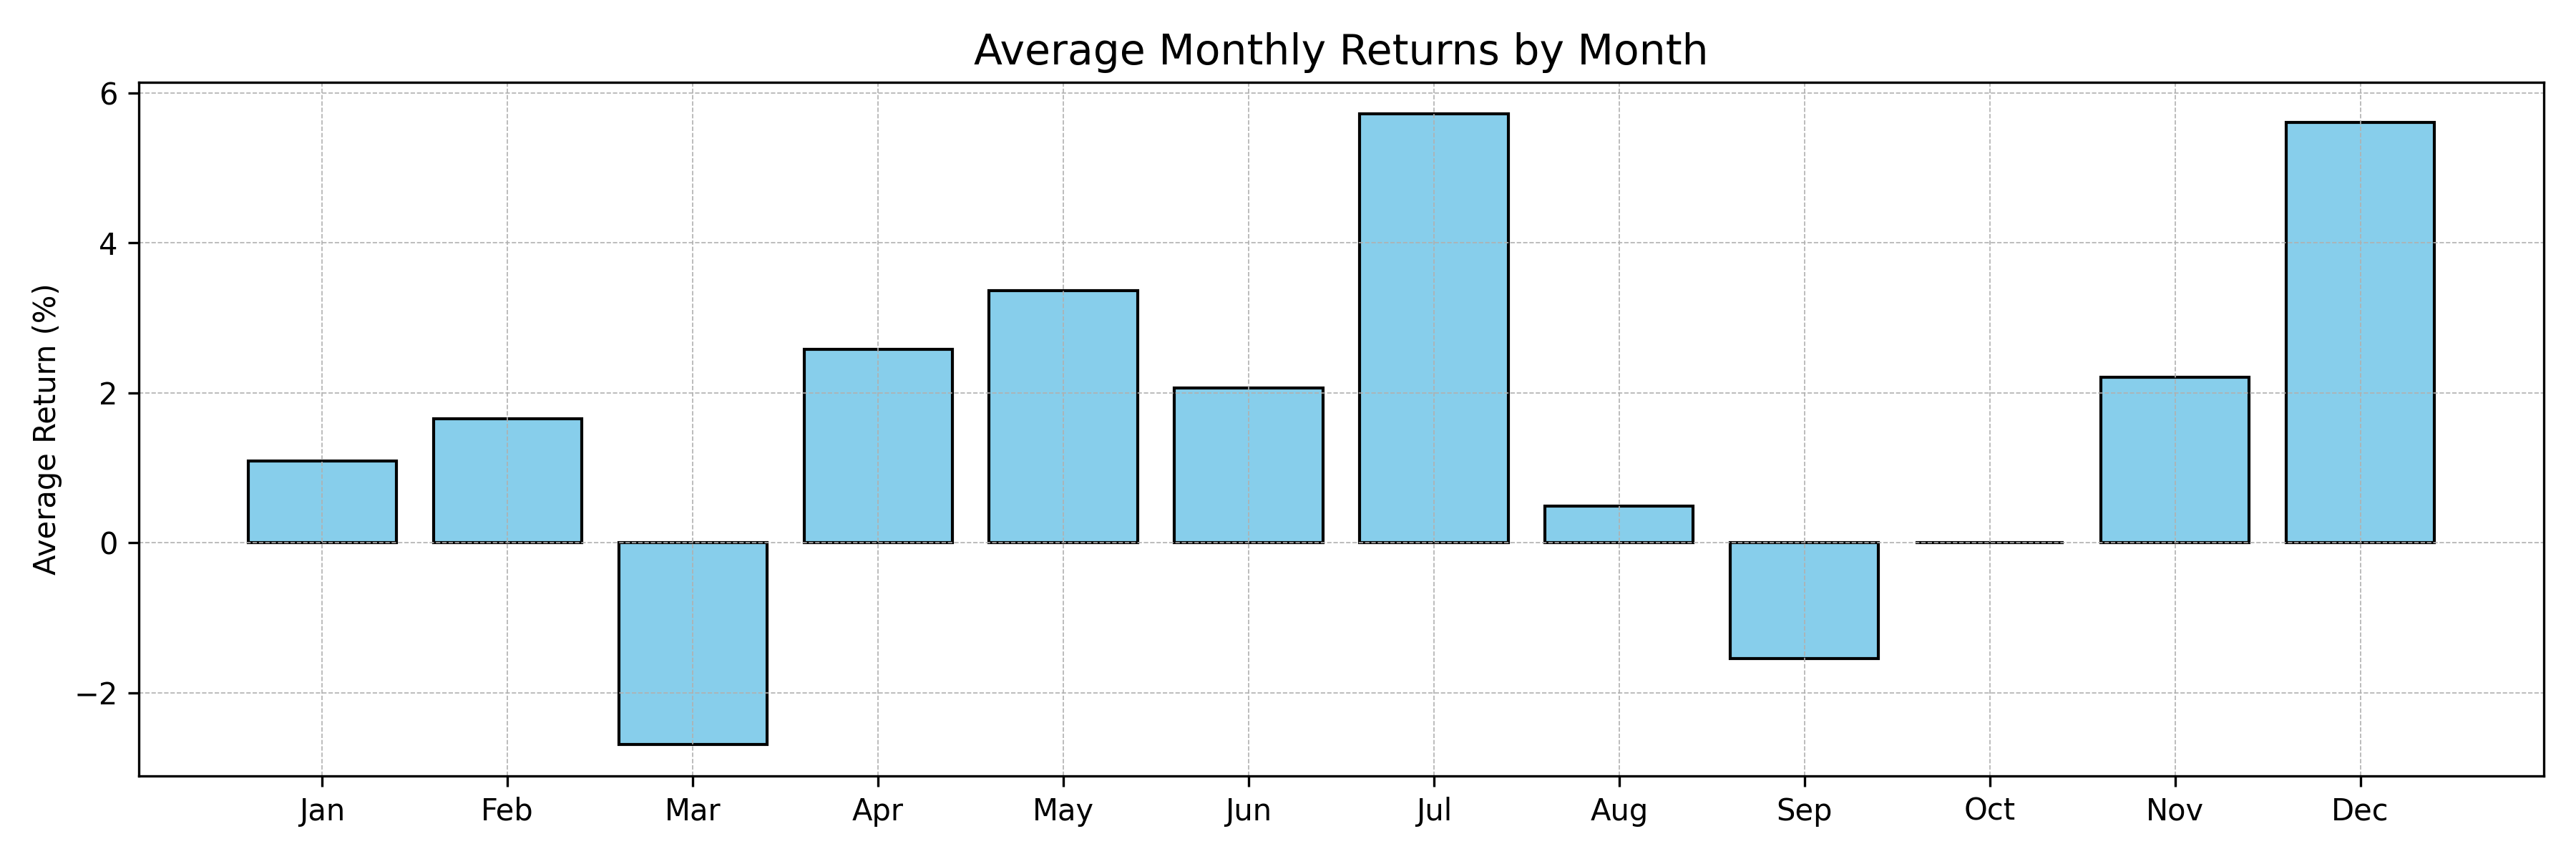

The data file committed next to this chart (first rows):
, returns
Jan, 1.09
Feb, 1.66
Mar, -2.69
Apr, 2.58
May, 3.36
Jun, 2.07
Jul, 5.72
Aug, 0.49
Sep, -1.55
Oct, -0.00
Nov, 2.21
Dec, 5.61
